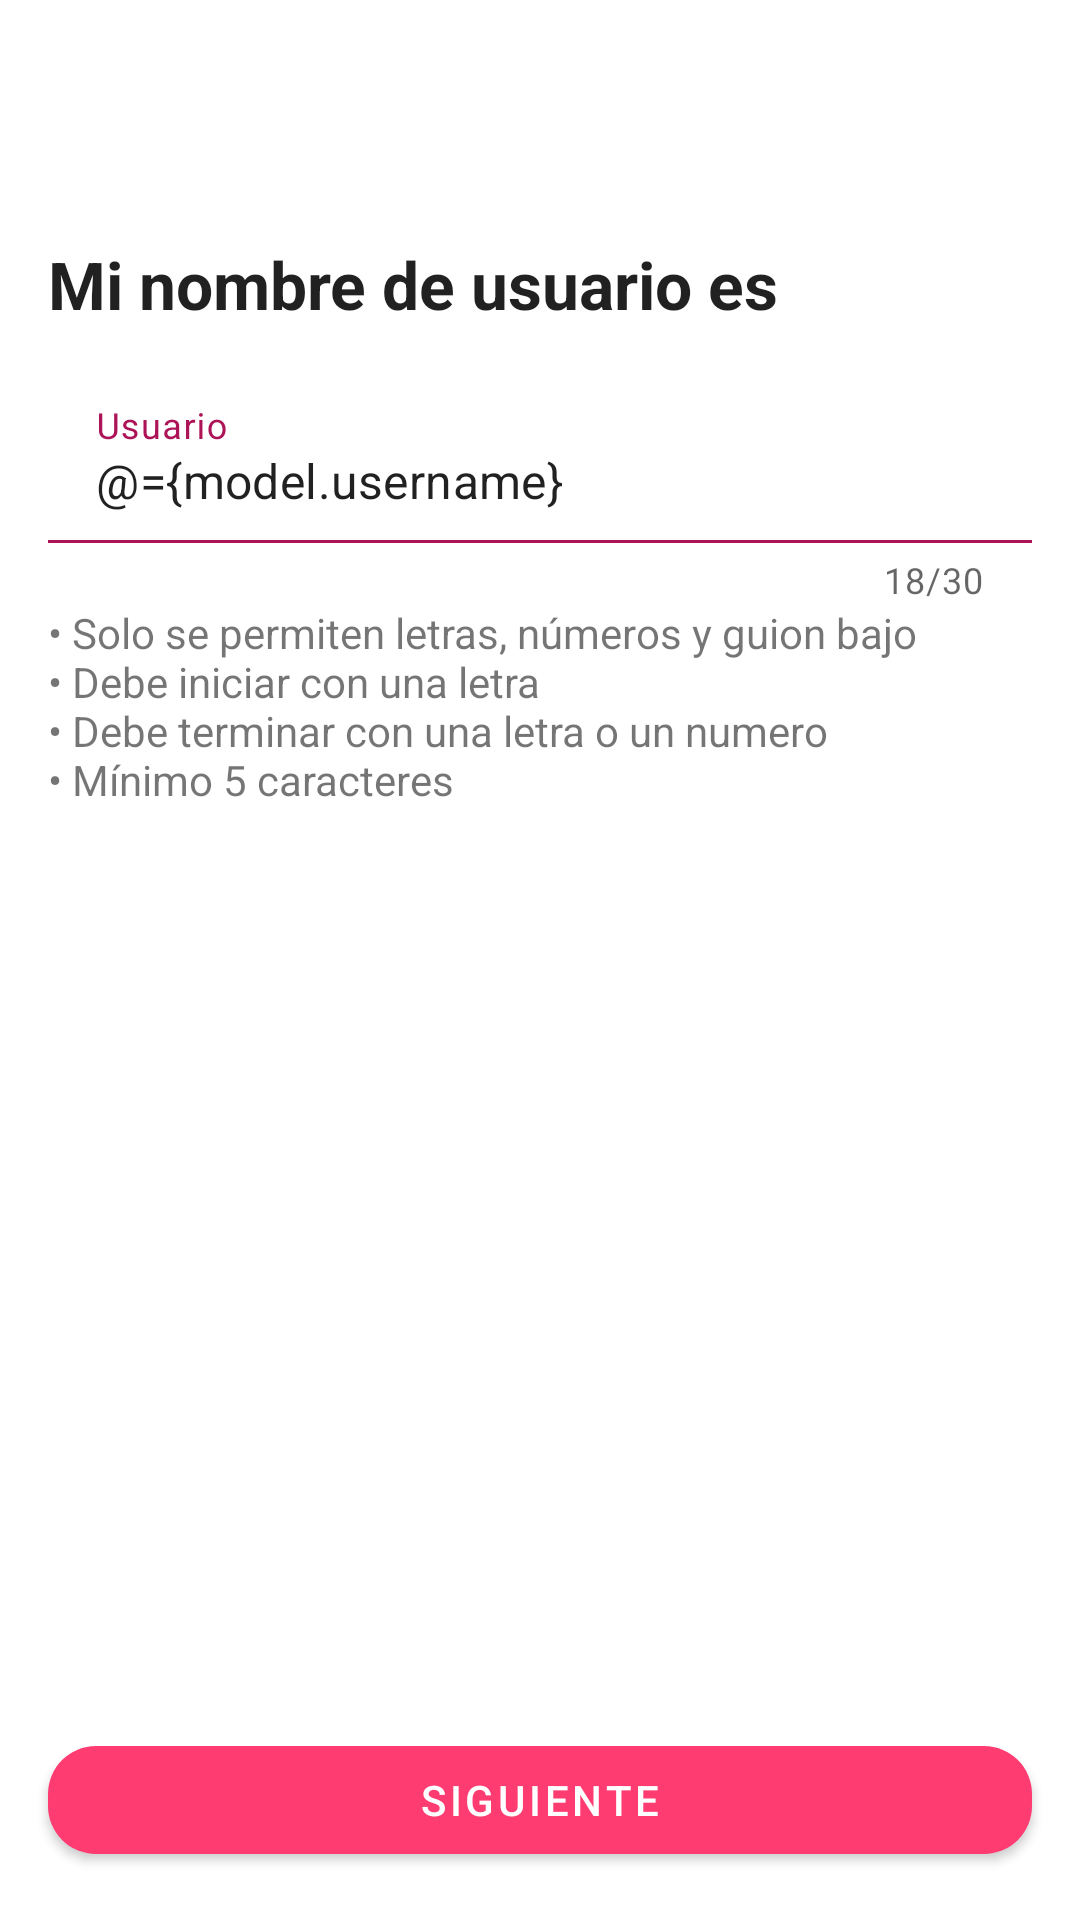

Write the Android layout XML for this screen, with the resource values it uses.
<!-- AndroidManifest.xml: application theme Theme.DatingApp -->
<!-- res/layout/fragment_username.xml -->
<?xml version="1.0" encoding="utf-8"?>
<layout
    xmlns:app="http://schemas.android.com/apk/res-auto"
    xmlns:android="http://schemas.android.com/apk/res/android"
    xmlns:tools="http://schemas.android.com/tools">

    <data>
        <variable
            name="model"
            type="com.org.datingapp.features.onboarding.username.UsernameViewModel" />
    </data>

    <androidx.constraintlayout.widget.ConstraintLayout
        android:layout_width="match_parent"
        android:layout_height="match_parent"
        tools:context=".features.account.onboarding.username.UsernameFragment">

        <com.google.android.material.button.MaterialButton
            android:id="@+id/back_button"
            android:layout_width="wrap_content"
            android:layout_height="wrap_content"
            android:layout_marginStart="16dp"
            android:layout_marginTop="16dp"
            app:layout_constraintStart_toStartOf="parent"
            app:layout_constraintTop_toTopOf="parent"
            style="@style/Widget.MaterialComponents.Button.TextButton.Icon"
            app:icon="@drawable/ic_baseline_arrow_back_24"
            app:iconTint="@color/colorPrimaryDark"
            />


        <TextView
            android:id="@+id/username_label"
            android:layout_width="0dp"
            android:layout_height="wrap_content"
            android:layout_marginStart="16dp"
            android:layout_marginTop="16dp"
            android:layout_marginEnd="16dp"
            android:text="@string/label_on_boarding_username"
            android:textAppearance="@style/TextAppearance.AppCompat.Large"
            android:textStyle="bold"
            app:layout_constraintEnd_toEndOf="parent"
            app:layout_constraintStart_toStartOf="parent"
            app:layout_constraintTop_toBottomOf="@id/back_button" />

        <com.google.android.material.textfield.TextInputLayout
            android:id="@+id/username"
            style="@style/Widget.MaterialComponents.TextInputLayout.FilledBox"
            android:layout_width="0dp"
            android:layout_height="wrap_content"
            android:layout_marginStart="16dp"
            android:layout_marginTop="16dp"
            android:layout_marginEnd="16dp"
            android:hint="@string/prompt_on_boarding_username_hint"
            app:errorEnabled="true"
            app:boxBackgroundColor="@color/white"
            app:boxStrokeColor="@color/colorPrimaryDark"
            android:textColorHint="@color/colorPrimaryDark"
            app:hintTextColor="@color/colorPrimaryDark"
            app:endIconMode="custom"
            app:counterEnabled="true"
            app:counterMaxLength="30"
            app:layout_constraintEnd_toEndOf="parent"
            app:layout_constraintStart_toStartOf="parent"

            app:helperTextTextColor="@color/colorPrimaryDark"
            app:layout_constraintTop_toBottomOf="@id/username_label">
            <com.google.android.material.textfield.TextInputEditText
                android:maxLength="30"
                android:layout_width="match_parent"
                android:layout_height="wrap_content"
                android:text="@={model.username}"
                android:inputType="text" />
        </com.google.android.material.textfield.TextInputLayout>

        <TextView
            android:layout_width="0dp"
            android:layout_height="wrap_content"
            android:layout_marginStart="16dp"
            android:layout_marginEnd="16dp"
            android:text="@string/helper_on_boarding_username"
            android:textAppearance="@style/TextAppearance.AppCompat.Small"
            app:layout_constraintEnd_toEndOf="parent"
            app:layout_constraintStart_toStartOf="parent"
            app:layout_constraintTop_toBottomOf="@id/username" />


        <com.google.android.material.button.MaterialButton
            android:id="@+id/next_button"
            android:layout_width="0dp"
            android:layout_height="wrap_content"
            android:layout_marginStart="16dp"
            android:layout_marginEnd="16dp"
            android:layout_marginBottom="16dp"
            app:layout_constraintBottom_toBottomOf="parent"
            app:layout_constraintEnd_toEndOf="parent"
            app:layout_constraintStart_toStartOf="parent"
            app:backgroundTint="@color/colorPrimary"
            android:text="@string/action_next"
            app:cornerRadius="16dp"
            />


    </androidx.constraintlayout.widget.ConstraintLayout>
</layout>
<!-- resources referenced by this layout -->
<resources>
  <color name="colorPrimary">#FE3C72</color>
  <color name="colorPrimaryDark">@color/md_pink_800</color>
  <color name="white">#ffffff</color>
  <string name="action_next">Siguiente</string>
  <string name="helper_on_boarding_username">• Solo se permiten letras, números y guion bajo \n• Debe iniciar con una letra \n• Debe terminar con una letra o un numero \n• Mínimo 5 caracteres</string>
  <string name="label_on_boarding_username">Mi nombre de usuario es </string>
  <string name="prompt_on_boarding_username_hint">Usuario</string>
  <style name="Theme.DatingApp" parent="Theme.MaterialComponents.DayNight.NoActionBar">
          <item name="android:forceDarkAllowed" tools:targetApi="q">false</item>
          
          <item name="colorPrimary">@color/colorPrimary</item>
          <item name="colorPrimaryVariant">@color/colorAccent</item>
          <item name="colorOnPrimary">@color/white</item>
          
          <item name="colorSecondary">@color/md_orange_200</item>
          <item name="colorSecondaryVariant">@color/md_orange_700</item>
          <item name="colorOnSecondary">@color/black</item>
          
          <item name="android:statusBarColor">?attr/colorPrimaryVariant</item>
          
          <item name="actionModeBackground">@color/md_grey_300</item>
      </style>
  <color name="md_pink_800">#AD1457</color>
  <color name="colorAccent">@color/md_orange_A400</color>
  <color name="md_orange_200">#FFCC80</color>
  <color name="md_orange_700">#F57C00</color>
  <color name="md_grey_300">#E0E0E0</color>
  <color name="md_orange_A400">#FF9100</color>
  <!-- not gathered from this repository: default colours our renderer supplied (Android Studio template values) -->
  <color name="black">#FF000000</color>
</resources>
